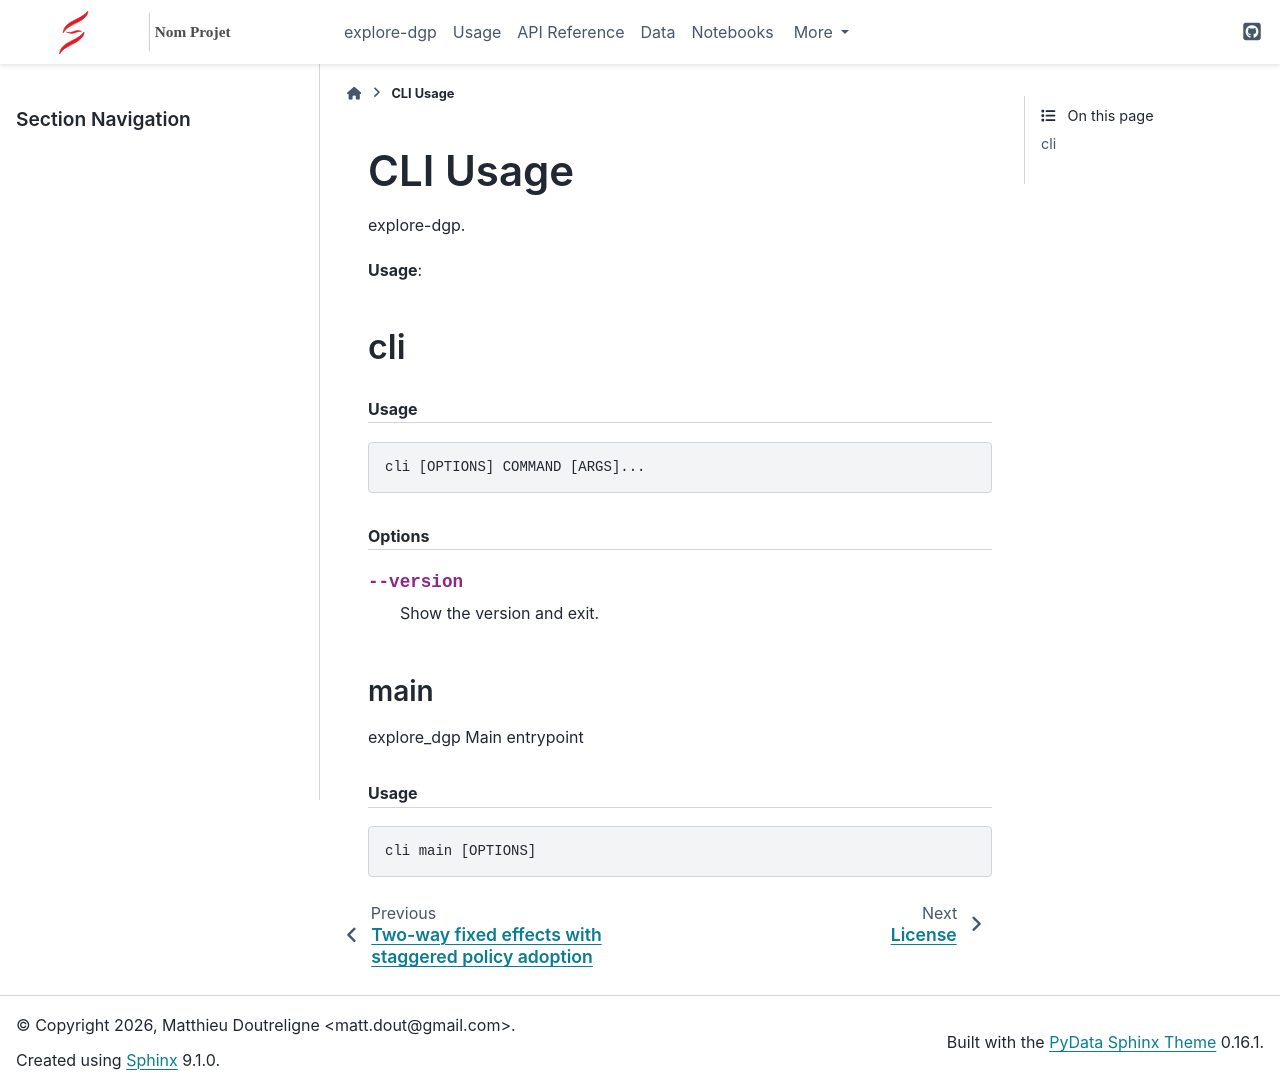

repository: strayMat/explore-dgp · page: cli-usage.html · generator: sphinx

# CLI Usage

explore-dgp.

**Usage**:

```{eval-rst}
.. click:: bin.cli:cli
    :prog: cli
    :nested: full
```
